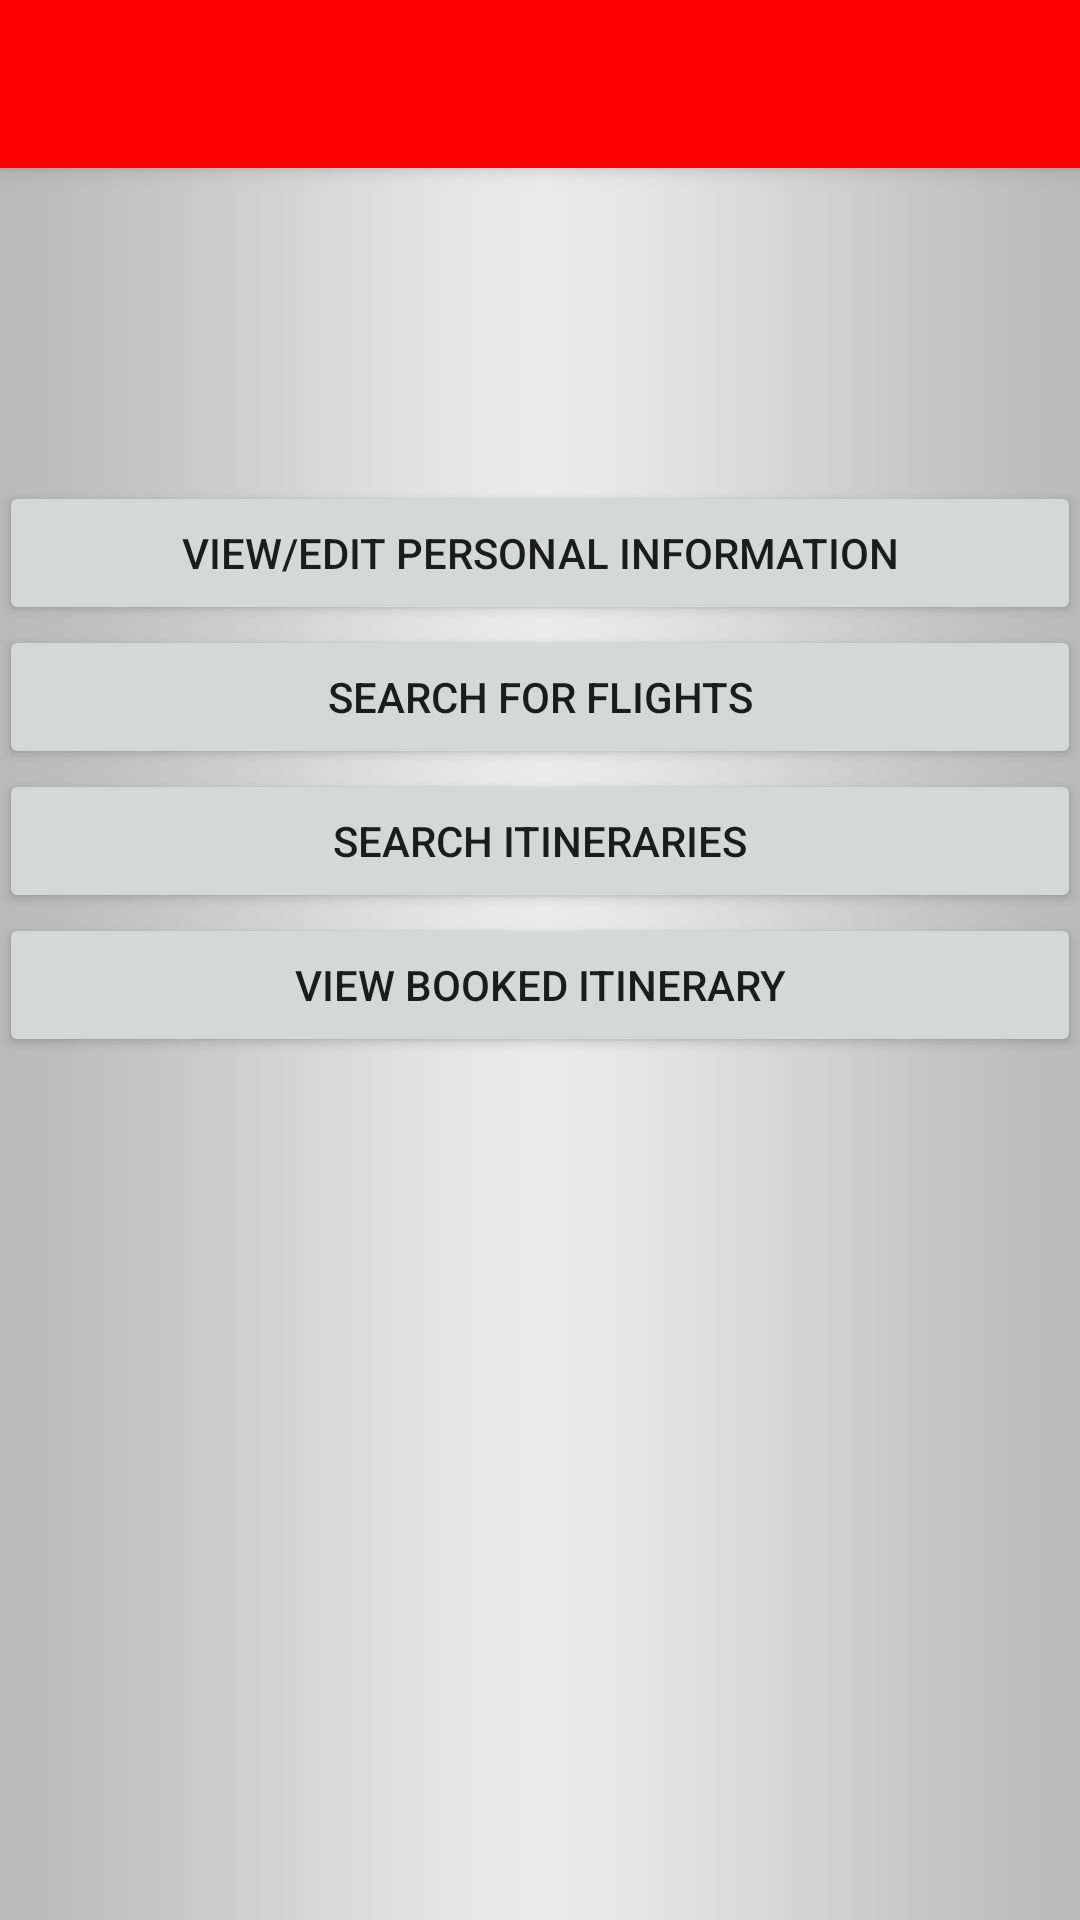

This screen was rendered from an Android layout file. Write that file and the resources it references.
<!-- AndroidManifest.xml: activity theme AppTheme.NoActionBar -->
<!-- res/layout/activity_menu.xml -->
<?xml version="1.0" encoding="utf-8"?>
<android.support.design.widget.CoordinatorLayout xmlns:android="http://schemas.android.com/apk/res/android"
    xmlns:app="http://schemas.android.com/apk/res-auto"
    xmlns:tools="http://schemas.android.com/tools"
    android:layout_width="match_parent"
    android:layout_height="match_parent"
    android:background="@drawable/background1"
    android:fitsSystemWindows="true"
    tools:context="cs.b07.cscb07project.frontend.MenuActivity">

    <android.support.design.widget.AppBarLayout
        android:layout_width="match_parent"
        android:layout_height="wrap_content"
        android:theme="@style/AppTheme.AppBarOverlay">

        <android.support.v7.widget.Toolbar
            android:id="@+id/toolbar"
            android:layout_width="match_parent"
            android:layout_height="?attr/actionBarSize"
            android:background="?attr/colorPrimary"
            app:popupTheme="@style/AppTheme.PopupOverlay" />

    </android.support.design.widget.AppBarLayout>

    <include layout="@layout/content_menu" />

</android.support.design.widget.CoordinatorLayout>
<!-- res/layout/content_menu.xml (included above) -->
<?xml version="1.0" encoding="utf-8"?>
<RelativeLayout xmlns:android="http://schemas.android.com/apk/res/android"
    xmlns:app="http://schemas.android.com/apk/res-auto"
    xmlns:tools="http://schemas.android.com/tools"
    android:layout_width="match_parent"
    android:layout_height="match_parent"
    android:paddingBottom="@dimen/activity_vertical_margin"
    android:paddingLeft="@dimen/activity_horizontal_margin"
    android:paddingRight="@dimen/activity_horizontal_margin"
    android:paddingTop="@dimen/activity_vertical_margin"
    app:layout_behavior="@string/appbar_scrolling_view_behavior"
    tools:context="cs.b07.cscb07project.frontend.MenuActivity"
    tools:showIn="@layout/activity_menu">

    <TextView
        android:id="@+id/welcome_message"
        android:layout_width="wrap_content"
        android:layout_height="wrap_content"
        android:layout_alignParentTop="true"
        android:layout_centerHorizontal="true"
        android:textSize="18sp" />

    <Button
        android:id="@+id/edit_personal_info"
        android:layout_width="fill_parent"
        android:layout_height="wrap_content"
        android:layout_alignParentStart="true"
        android:layout_below="@+id/welcome_message"
        android:layout_marginTop="80dp"
        android:onClick="editPersonalInfo"
        android:text="@string/view_edit_personal_info" />

    <Button
        android:id="@+id/flight_search"
        android:layout_width="fill_parent"
        android:layout_height="wrap_content"
        android:layout_alignParentLeft="true"
        android:layout_alignParentStart="true"
        android:layout_below="@+id/edit_personal_info"
        android:onClick="promptSearch"
        android:text="@string/search_flight" />

    <Button
        android:id="@+id/itinerary_search"
        android:layout_width="fill_parent"
        android:layout_height="wrap_content"
        android:layout_alignParentLeft="true"
        android:layout_alignParentStart="true"
        android:layout_below="@+id/flight_search"
        android:onClick="promptItinerarySearch"
        android:text="@string/search_itineraries" />

    <Button
        android:id="@+id/view_booked_itinerary"
        android:layout_width="fill_parent"
        android:layout_height="wrap_content"
        android:layout_alignParentLeft="true"
        android:layout_alignParentStart="true"
        android:layout_below="@+id/itinerary_search"
        android:onClick="viewBooked"
        android:text="@string/view_booked_itinerary" />

    <Button
        android:id="@+id/view_edit_client_info"
        android:layout_width="fill_parent"
        android:layout_height="wrap_content"
        android:layout_alignParentLeft="true"
        android:layout_below="@+id/view_booked_itinerary"
        android:onClick="editClientInfo"
        android:text="@string/view_edit_client_info"
        android:visibility="invisible" />

    <Button
        android:id="@+id/edit_flight_info"
        android:layout_width="fill_parent"
        android:layout_height="wrap_content"
        android:layout_alignParentLeft="true"
        android:layout_below="@+id/upload_flight_info"
        android:onClick="displayFlights"
        android:text="Edit flight information"
        android:visibility="invisible" />

    <Button
        android:id="@+id/upload_flight_info"
        android:layout_width="fill_parent"
        android:layout_height="wrap_content"
        android:layout_alignParentLeft="true"
        android:layout_below="@+id/view_edit_client_info"
        android:onClick="uploadFlightInfo"
        android:text="@string/upload_flight_info"
        android:visibility="invisible" />

    <Button
        android:id="@+id/upload_client_info"
        android:layout_width="fill_parent"
        android:layout_height="wrap_content"
        android:layout_alignParentLeft="true"
        android:layout_below="@+id/edit_flight_info"
        android:onClick="uploadClientInfo"
        android:text="@string/upload_user_info"
        android:visibility="invisible" />


</RelativeLayout>
<!-- resources referenced by this layout -->
<resources>
  <!-- drawable background1: png bitmap (drawable, 3399 bytes) -->
  <string name="search_flight">Search for flights</string>
  <string name="search_itineraries">Search Itineraries</string>
  <string name="upload_flight_info">Upload flight information</string>
  <string name="upload_user_info">Upload user information</string>
  <string name="view_booked_itinerary">View booked itinerary</string>
  <string name="view_edit_client_info">View/edit client information</string>
  <string name="view_edit_personal_info">View/edit personal information</string>
  <style name="AppTheme.AppBarOverlay" parent="ThemeOverlay.AppCompat.Dark.ActionBar" />
  <style name="AppTheme.PopupOverlay" parent="ThemeOverlay.AppCompat.Light" />
  <style name="AppTheme.NoActionBar">
          <item name="windowActionBar">false</item>
          <item name="windowNoTitle">true</item>
      </style>
</resources>
